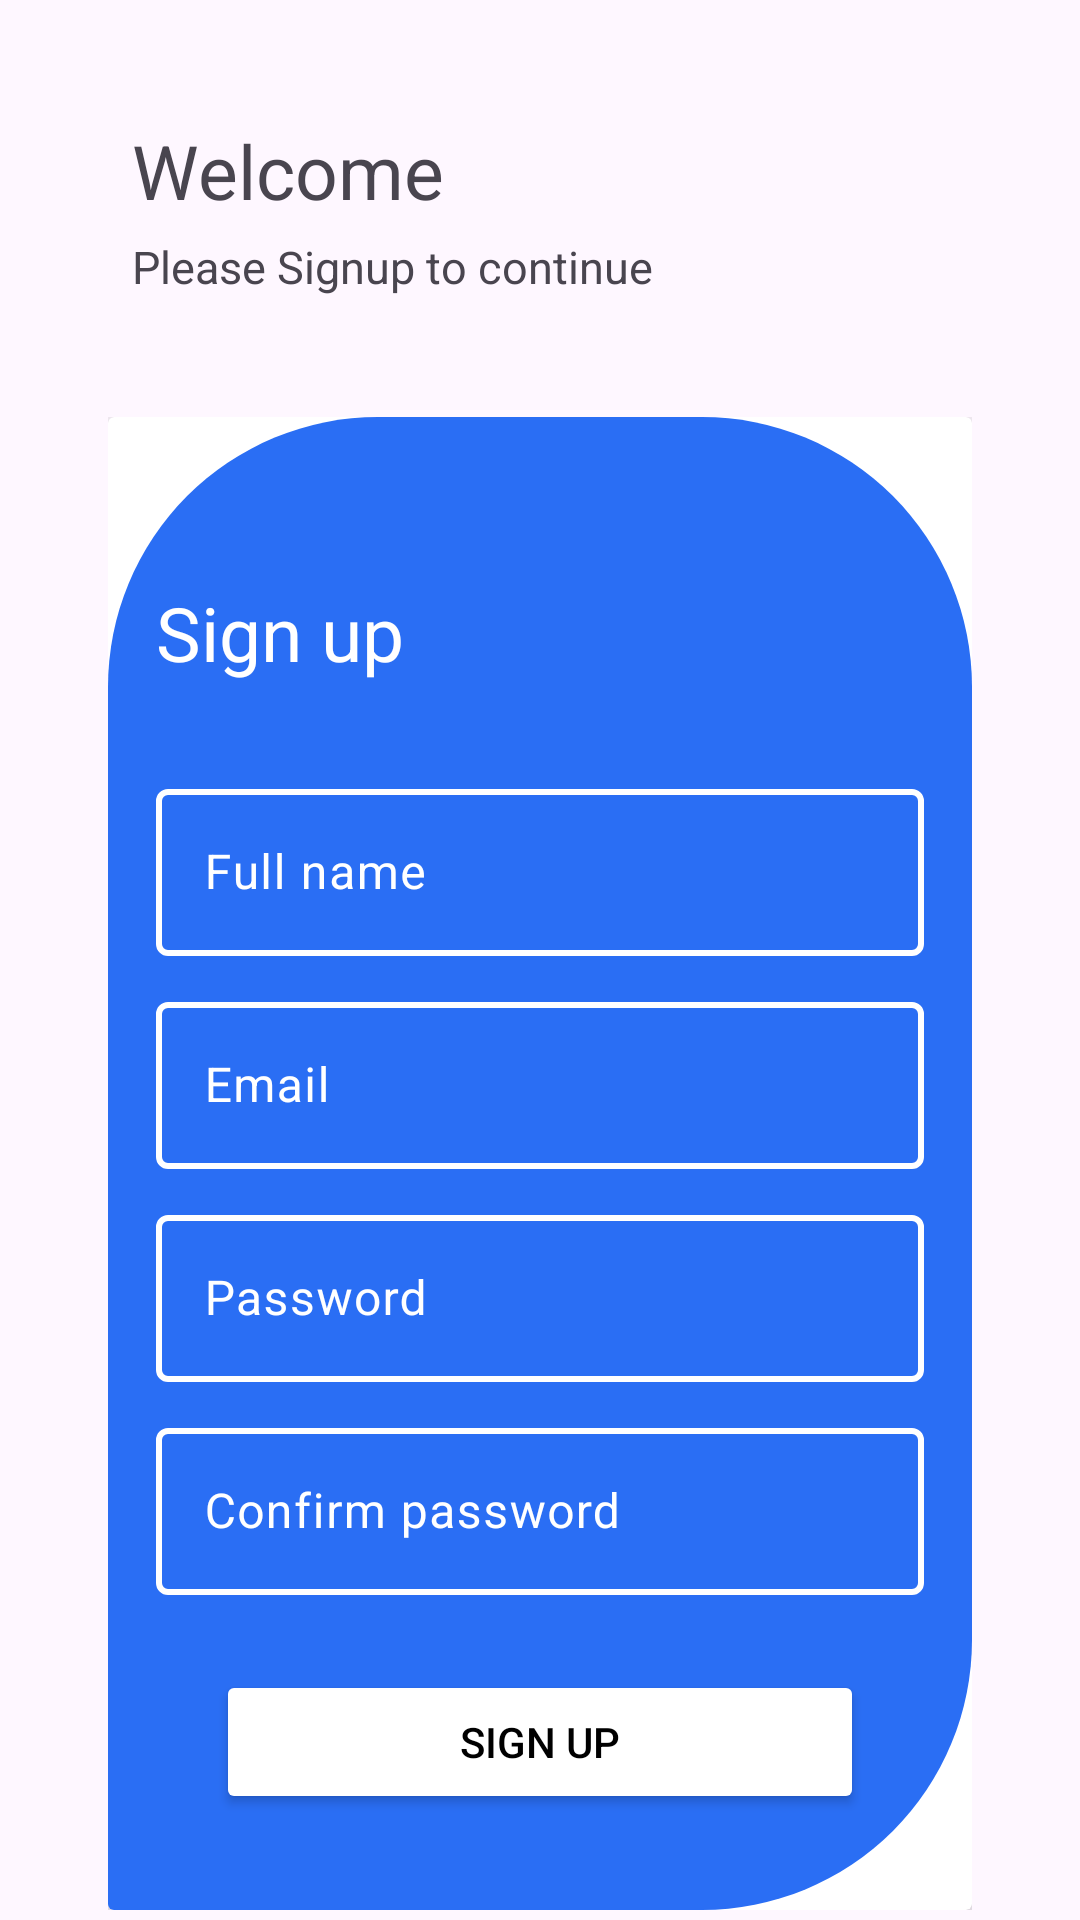

Produce the Android XML layout that renders to this screen, including the resource entries it uses.
<!-- AndroidManifest.xml: application theme Theme.LoginContent -->
<!-- res/layout/activity_registration.xml -->
<?xml version="1.0" encoding="utf-8"?>
<androidx.constraintlayout.widget.ConstraintLayout xmlns:android="http://schemas.android.com/apk/res/android"
    xmlns:app="http://schemas.android.com/apk/res-auto"
    xmlns:tools="http://schemas.android.com/tools"
    android:id="@+id/main"
    android:layout_width="match_parent"
    android:layout_height="match_parent"
    tools:context=".login_and_signup.RegistrationActivity">


    <TextView
        android:id="@+id/welcome_tv"
        android:layout_width="wrap_content"
        android:layout_height="wrap_content"
        android:layout_marginStart="44dp"
        android:layout_marginTop="40dp"
        android:text="@string/welcome"
        android:textSize="25sp"
        app:layout_constraintStart_toStartOf="parent"
        app:layout_constraintTop_toTopOf="parent" />

    <TextView
        android:id="@+id/register_tv"
        android:layout_width="wrap_content"
        android:layout_height="wrap_content"
        android:layout_marginTop="5dp"
        android:layout_marginStart="44dp"
        android:text="@string/sign_up_now"
        android:textSize="15sp"

        app:layout_constraintStart_toStartOf="parent"
        app:layout_constraintTop_toBottomOf="@+id/welcome_tv" />

    <LinearLayout
        android:id="@+id/signup_form"
        android:layout_width="match_parent"
        android:layout_height="wrap_content"
        app:layout_constraintStart_toStartOf="parent"
        android:layout_marginTop="40dp"
        android:paddingStart="36dp"
        android:paddingEnd="36dp"
        app:layout_constraintTop_toBottomOf="@+id/register_tv">


        <androidx.cardview.widget.CardView
            android:layout_width="match_parent"
            android:layout_height="match_parent"
            app:cardElevation="10dp"

            >

            <LinearLayout

                android:layout_width="match_parent"
                android:layout_height="wrap_content"
                android:background="@drawable/background_sqr"
                android:orientation="vertical"
                android:paddingTop="40dp"
                android:paddingBottom="27dp"
                android:paddingLeft="16dp"
                android:paddingRight="16dp"
                >

                <TextView
                    android:id="@+id/signup_tv"
                    android:layout_width="wrap_content"
                    android:layout_height="wrap_content"
                    android:layout_marginTop="15dp"
                    android:layout_marginBottom="30dp"
                    android:text="@string/signup"

                    android:textColor="@color/white"
                    android:textSize="25sp" />

                <com.google.android.material.textfield.TextInputLayout
                    android:layout_width="match_parent"
                    android:layout_height="wrap_content"
                    android:textColorHint="@color/white"
                    app:boxStrokeColor="@color/white"
                    app:boxStrokeWidth="2dp">

                    <com.google.android.material.textfield.TextInputEditText
                        android:layout_width="match_parent"
                        android:layout_height="wrap_content"
                        android:hint="@string/full_name"
                        android:inputType="text"
                        android:textColor="@color/white"
                        android:textColorHint="@color/white"
                        android:textColorLink="@color/white"
                        app:boxStrokeColor="@color/white" />
                </com.google.android.material.textfield.TextInputLayout>

                <com.google.android.material.textfield.TextInputLayout
                    android:layout_width="match_parent"
                    android:layout_height="wrap_content"
                    android:textColorHint="@color/white"
                    app:boxStrokeColor="@color/white"
                    android:layout_marginTop="10dp"
                    app:boxStrokeWidth="2dp">

                    <com.google.android.material.textfield.TextInputEditText
                        android:layout_width="match_parent"
                        android:layout_height="wrap_content"
                        android:hint="@string/email"
                        android:inputType="textEmailAddress"
                        android:textColor="@color/white"
                        android:textColorHint="@color/white"
                        android:textColorLink="@color/white"
                        app:boxStrokeColor="@color/white" />
                </com.google.android.material.textfield.TextInputLayout>

                <com.google.android.material.textfield.TextInputLayout
                    android:layout_width="match_parent"
                    android:layout_height="wrap_content"
                    android:layout_marginTop="10dp"
                    android:textColorHint="@color/white"
                    app:boxStrokeColor="@color/white"
                    app:boxStrokeWidth="2dp">

                    <com.google.android.material.textfield.TextInputEditText
                        android:layout_width="match_parent"
                        android:layout_height="wrap_content"
                        android:hint="@string/password"
                        android:inputType="textPassword" />
                </com.google.android.material.textfield.TextInputLayout>

                <com.google.android.material.textfield.TextInputLayout
                    android:layout_width="match_parent"
                    android:layout_height="wrap_content"
                    android:layout_marginTop="10dp"
                    android:textColorHint="@color/white"
                    app:boxStrokeColor="@color/white"
                    app:boxStrokeWidth="2dp">

                    <com.google.android.material.textfield.TextInputEditText
                        android:layout_width="match_parent"
                        android:layout_height="wrap_content"
                        android:hint="@string/confirm_password"
                        android:inputType="textPassword" />
                </com.google.android.material.textfield.TextInputLayout>


                <Button
                    android:layout_width="match_parent"
                    android:layout_height="wrap_content"
                    android:layout_marginStart="20dp"
                    android:layout_marginTop="25dp"
                    android:layout_marginBottom="5dp"
                    android:layout_marginEnd="20dp"
                    android:backgroundTint="@color/white"
                    android:text="@string/signup"
                    android:textColor="@color/black" />
            </LinearLayout>


        </androidx.cardview.widget.CardView>


    </LinearLayout>

    <TextView
        android:id="@+id/already_loggedInTv"
        android:layout_width="wrap_content"
        android:layout_height="wrap_content"
        android:text="fgsdahjgdfjhsagdj"
        app:layout_constraintStart_toStartOf="parent"
        app:layout_constraintTop_toBottomOf="@+id/signup_form"

        />

    <TextView
        android:layout_width="wrap_content"
        android:layout_height="wrap_content"

        android:text="ytreytiueiytuer"

        app:layout_constraintEnd_toEndOf="parent"
        app:layout_constraintStart_toEndOf="@+id/already_loggedInTv"
        app:layout_constraintTop_toBottomOf="@+id/signup_form" />

</androidx.constraintlayout.widget.ConstraintLayout>
<!-- resources referenced by this layout -->
<resources>
  <color name="black">#FF000000</color>
  <color name="white">#FFFFFFFF</color>
  <!-- drawable background_sqr (drawable) -->
  <?xml version="1.0" encoding="utf-8"?>
  <selector xmlns:android="http://schemas.android.com/apk/res/android">
      <item>
          <shape xmlns:android="http://schemas.android.com/apk/res/android"
              android:padding="10dp"
              android:shape="rectangle" >
  
          <solid android:color="#2A6EF4" />
  
  
          <corners android:bottomRightRadius="90dp"
                  android:topLeftRadius="90dp"
                  android:topRightRadius="90dp"
              />
          </shape>
  
      </item>
  </selector>
  <string name="confirm_password">Confirm password</string>
  <string name="email">Email</string>
  <string name="full_name">Full name</string>
  <string name="password">Password</string>
  <string name="sign_up_now">Please Signup to continue</string>
  <string name="signup">Sign up</string>
  <string name="welcome">Welcome</string>
  <style name="Theme.LoginContent" parent="Base.Theme.LoginContent" />
  <style name="Base.Theme.LoginContent" parent="Theme.Material3.DayNight.NoActionBar">
          
          
      </style>
</resources>
